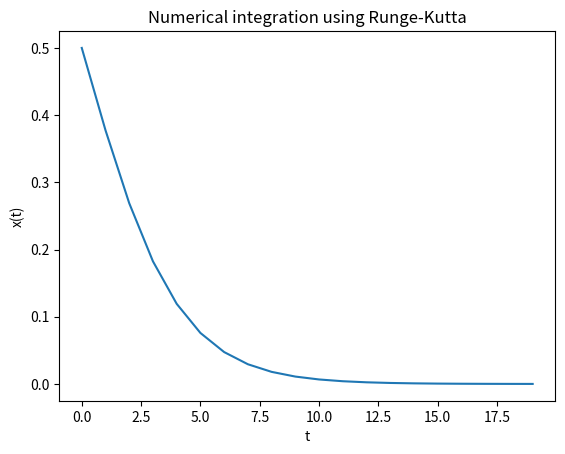

This chart was generated by the following Python code:
###Integration methods for COMP6216 Coursework 2###
# [redacted]
# [redacted]
# [redacted]

from math import sin
from numpy import arange
import matplotlib.pyplot as plt
from pylab import plot, xlabel, ylabel, show

#DE parameters
a=0.5
L=0
H=1

def f(x,t):
    return a*(L-H)*x*(1-x)

#intial t
t0 = 0.0
#final t
tf = 20.0 
N = 20
#step size
h = (tf-t0)/N
tpoints = arange(t0,tf,h)
xpoints = []
xp2 = []
xp3 = []
xp4 = []

#intial condition
x = 0.5

for t in tpoints:
    xpoints.append(x)
    k1 = h*f(x,t)
    k2 = h*f(x+0.5*k1,t+0.5*h)
    k3 = h*f(x+0.5*k2,t+0.5*h)
    k4 = h*f(x+k3,t+h)
    x+= (k1+2*k2+2*k3+k4)/6

#plotting graph
plot(tpoints, xpoints)
xlabel("t")
ylabel("x(t)")
plt.title("Numerical integration using Runge-Kutta")
plt.savefig("Rungekutta4order.png")
show()

